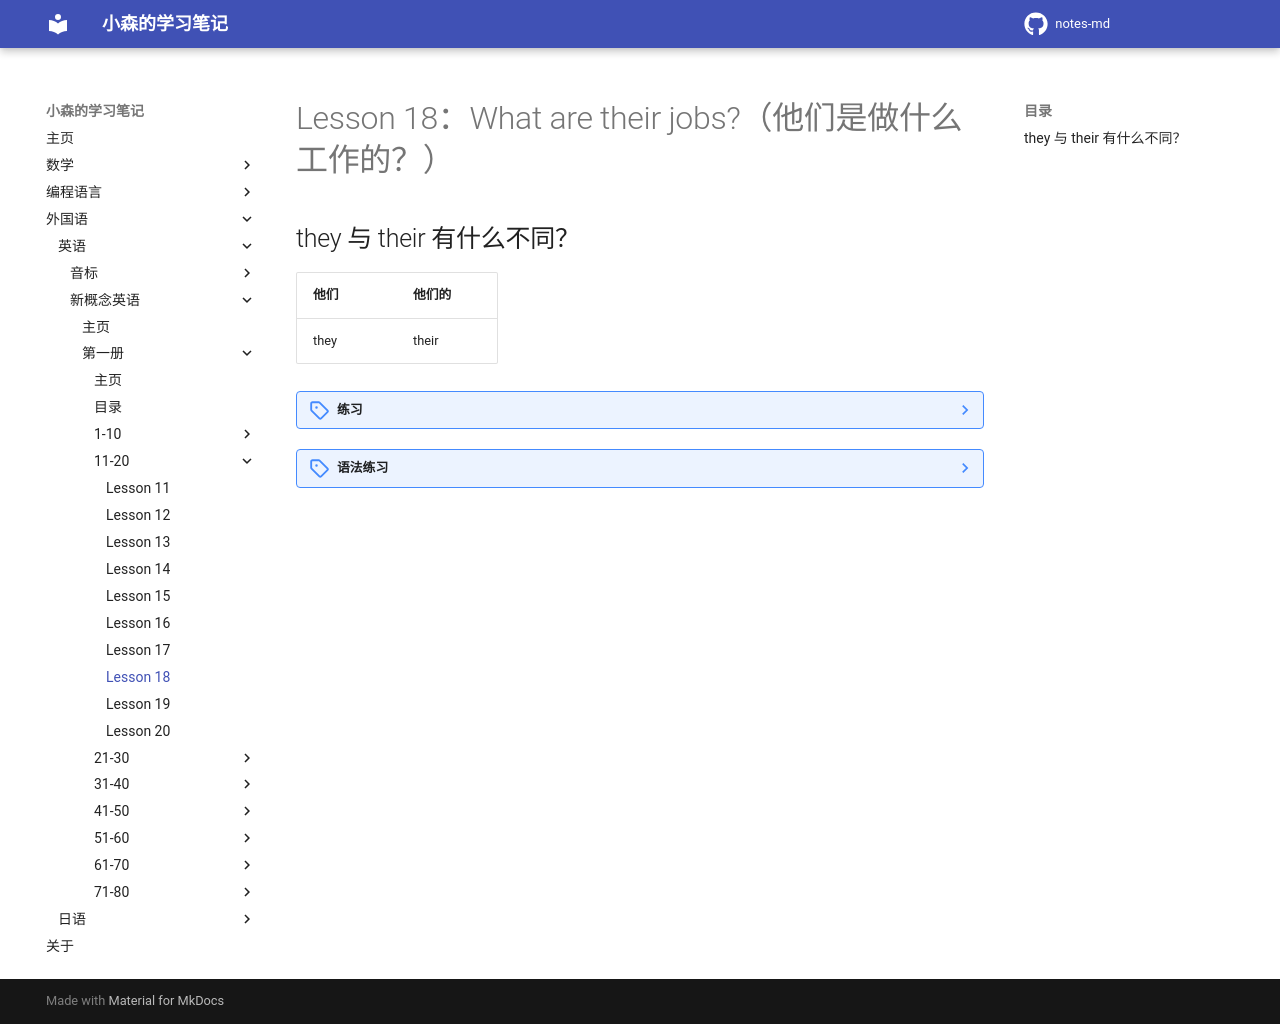

repository: komori-flag/notes-md · page: StudyNotes/Foreign-Language/English/NewConceptEnglish/Frist/Lesson-18/index.html · generator: mkdocs

# Lesson 18：What are their jobs?（他们是做什么工作的？）


## they 与 their 有什么不同？

| 他们 | 他们的 |
| ---- | ----- | 
| they | their |


??? note "练习"
    1. sales reps<br>
    What are their jobs?  -- They're sales reps.<br>
    （他们是做什么工作的？  -- 他们是推销员。 | 彼らは何を働いていますか？  --彼らはセールスマンです。）<br>
    <br>
    2. keyboard operators<br>
    What are their jobs? Are they mechanics?  -- They're keyboard operators.<br>
    （他们是做什么工作的？是做工程师工作的吗？  -- 他们是做键盘操作员的。 | 彼らは何を働いていますか？ エンジニアですか？  -- 彼らはキーボードオペレーターです。）<br>
    <br>
    3. teachers<br>
    What are their jobs? Are they taxi drivers?  -- They're teachers.<br>
    （他们是做什么工作的？是做出租车司机工作的吗？  -- 他们是做老师的。 | 彼らは何を働いていますか？ タクシー運転手ですか？  -- 彼らは先生です。）<br>
    <br>
    4. hairdressers<br>
    What are their jobs? Are they engineers?  -- They're teachers.<br>
    （他们是做什么工作的？是做工程师工作的吗？  -- 他们是理发师。 | 彼は何を働いていますか？ エンジニアですか？  -- 彼は理容師です。）<br>
    <br>
    5. housewives<br>
    What are their jobs? Are they nurses?  -- They're housewives.<br>
    （他们是做什么工作的？是做护士工作的吗？  -- 他们是做家庭主妇的。 | 彼は何を働いていますか？ 看護師ですか？  -- 彼は家庭主婦です。）<br>


??? note "语法练习"
    一：使用“所有格形容词（my, your, his, her, our, their）”进行填空<br>
    ①：Whose is this pen? It isn't <u>my</u> pen! My pen is blue.<br>
    ②：Excause me. What's <u>your</u> name.  -- My name's Sophie.<br>
    ③：Paul's son is a keyboard operator and <u>his</u> daughter is a teacher.<br>
    ③：She's a hard-working policewoman.  What's <u>her</u> name?<br>
    ⑤：We are Danish, and <u>our</u> friends are Danish, too.<br>
    ⑥：Michael Baker and Jeremy Short are sales reps, and here are <u>their</u> offices.<br>
    <br>
    二：仿照例句根据答案来进行提问<br>
    例①：<u>Who are these men?</u><br>
    -- (these men) They are my friends.<br>
    -- <u>What are they jobs?</u><br>
    -- They're Customs officers.<br>
    例②：Who is this young man?<br>
    -- (this young man) He is John.<br>
    -- <u>What's his job?</u><br>
    -- He's a keyboard operator.<br>
    <br>
    ①：<u>Who is that girl?</u><br>
    -- (that girl) She's my sister.<br>
    -- <u>What's her job?</u><br>
    -- She's an air hostess.<br>
    ②：<u>Who are these two men?</u><br>
    -- (these two men) They're Dave and Jack. <br>
    -- <u>Who are their jobs?</u><br>
    -- They're sales reps.<br>
